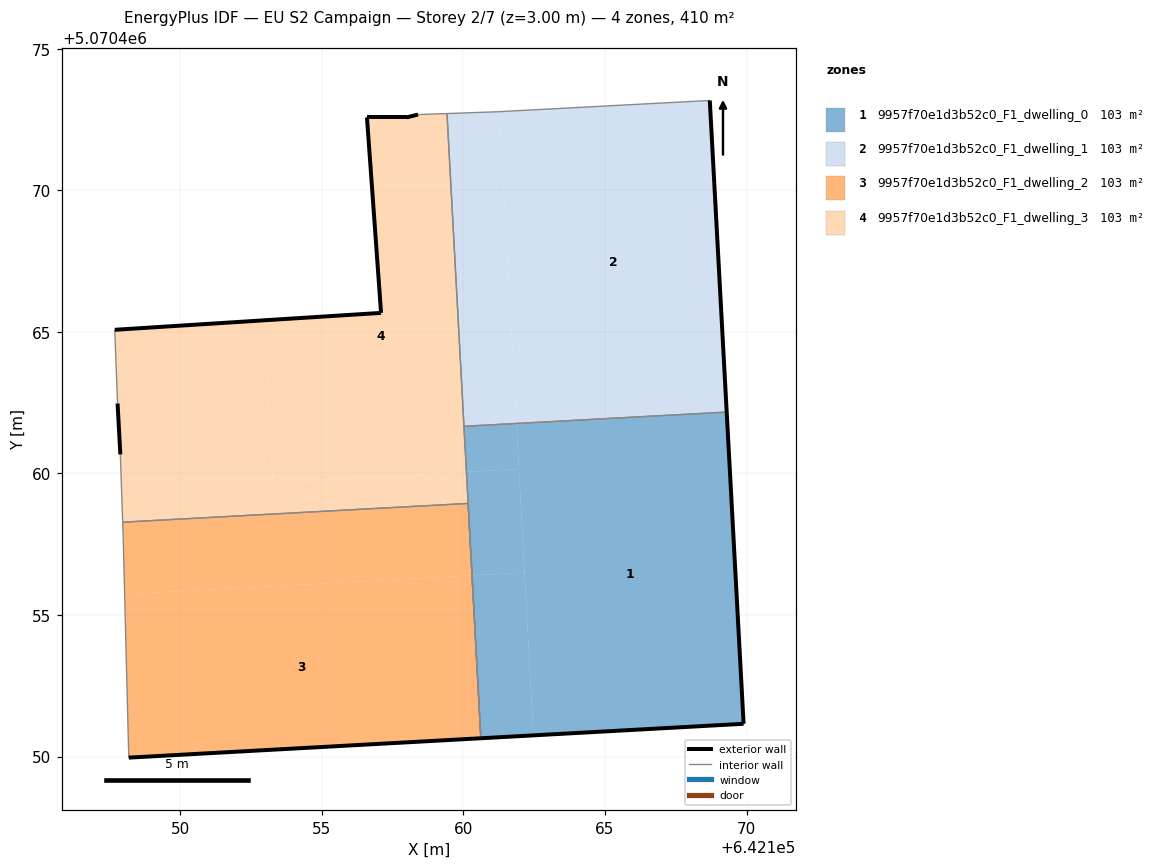
=== STOREY PLAN SPEC (per zone: floor XY polygon, exterior-wall plan segments, windows/doors) ===
zone 1: 9957f70e1d3b52c0_F1_dwelling_0  (102.5 m²)
  floor: (642169.90, 5070451.16) (642169.30, 5070462.17) (642161.87, 5070461.76) (642162.47, 5070450.75)
  floor: (642162.47, 5070450.75) (642162.16, 5070456.50) (642160.31, 5070456.40) (642160.62, 5070450.65)
  floor: (642162.16, 5070456.50) (642161.96, 5070460.16) (642160.11, 5070460.05) (642160.31, 5070456.40)
  floor: (642161.96, 5070460.16) (642161.87, 5070461.76) (642160.02, 5070461.66) (642160.11, 5070460.05)
  exterior wall: (642169.30, 5070462.17) – (642169.90, 5070451.16)  [11.0 m]
  exterior wall: (642169.90, 5070451.16) – (642160.62, 5070450.65)  [9.3 m]
  interior walls: 2
zone 2: 9957f70e1d3b52c0_F1_dwelling_1  (102.5 m²)
  floor: (642169.30, 5070462.17) (642168.70, 5070473.17) (642161.28, 5070472.78) (642161.87, 5070461.76)
  floor: (642161.87, 5070461.76) (642161.28, 5070472.78) (642161.20, 5070472.77) (642159.42, 5070472.71) (642160.02, 5070461.66)
  exterior wall: (642168.70, 5070473.17) – (642169.30, 5070462.17)  [11.0 m]
  interior walls: 4
zone 3: 9957f70e1d3b52c0_F1_dwelling_2  (102.5 m²)
  floor: (642160.62, 5070450.65) (642160.30, 5070456.40) (642148.04, 5070455.73) (642148.18, 5070449.96)
  floor: (642160.30, 5070456.40) (642160.17, 5070458.94) (642147.97, 5070458.28) (642147.98, 5070457.77) (642148.04, 5070455.73)
  exterior wall: (642160.62, 5070450.65) – (642148.18, 5070449.96)  [12.5 m]
  interior walls: 4
zone 4: 9957f70e1d3b52c0_F1_dwelling_3  (102.5 m²)
  floor: (642160.11, 5070460.05) (642159.42, 5070472.71) (642158.40, 5070472.67) (642157.99, 5070472.58) (642156.59, 5070472.58) (642157.09, 5070465.67) (642152.96, 5070465.41) (642153.27, 5070459.68)
  floor: (642160.30, 5070456.40) (642160.11, 5070460.05) (642153.27, 5070459.68) (642152.96, 5070465.41) (642147.69, 5070465.07) (642147.79, 5070462.47) (642147.88, 5070460.67) (642147.97, 5070458.28) (642160.17, 5070458.94)
  exterior wall: (642147.88, 5070460.67) – (642147.79, 5070462.47)  [1.8 m]
  exterior wall: (642147.69, 5070465.07) – (642157.09, 5070465.67)  [9.4 m]
  exterior wall: (642157.09, 5070465.67) – (642156.59, 5070472.58)  [6.9 m]
  exterior wall: (642156.59, 5070472.58) – (642157.99, 5070472.58)  [1.4 m]
  exterior wall: (642157.99, 5070472.58) – (642158.40, 5070472.67)  [0.4 m]
  interior walls: 7

=== DERIVED (storey summary) ===
Building: EU S2 Campaign
Storey: 2 of 7  (floor level z = 3.00 m)
Storey gross floor area: 410.0 m²
Zones on this storey: 4
  - 9957f70e1d3b52c0_F1_dwelling_0: floor 102.5 m²; exterior wall 20.3 m (61.0 m²); WWR 0.0%
  - 9957f70e1d3b52c0_F1_dwelling_1: floor 102.5 m²; exterior wall 11.0 m (33.1 m²); WWR 0.0%
  - 9957f70e1d3b52c0_F1_dwelling_2: floor 102.5 m²; exterior wall 12.5 m (37.4 m²); WWR 0.0%
  - 9957f70e1d3b52c0_F1_dwelling_3: floor 102.5 m²; exterior wall 20.0 m (59.9 m²); WWR 0.0%
Zone adjacency (shared interzone walls):
  - 9957f70e1d3b52c0_F1_dwelling_0 ↔ 9957f70e1d3b52c0_F1_dwelling_1
  - 9957f70e1d3b52c0_F1_dwelling_0 ↔ 9957f70e1d3b52c0_F1_dwelling_3
  - 9957f70e1d3b52c0_F1_dwelling_1 ↔ 9957f70e1d3b52c0_F1_dwelling_3
  - 9957f70e1d3b52c0_F1_dwelling_2 ↔ 9957f70e1d3b52c0_F1_dwelling_3